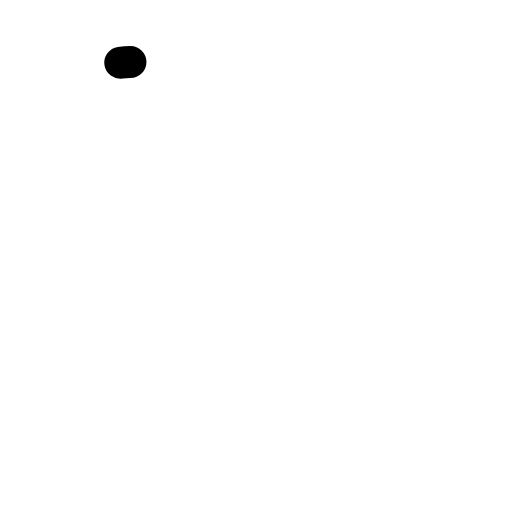
t = 0.00 s
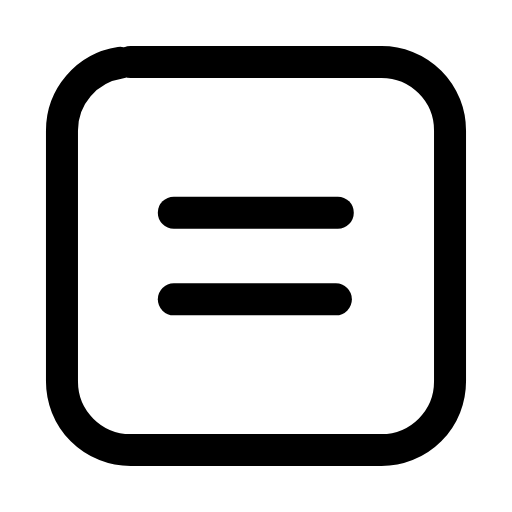
t = 0.23 s
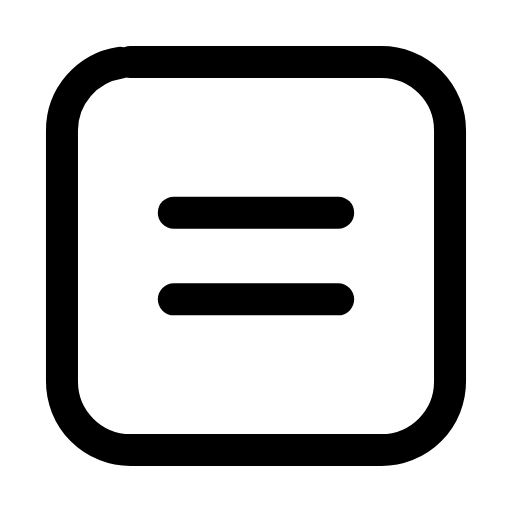
t = 0.45 s
t = 0.66 s: frame unchanged from t = 0.45 s, image omitted
t = 0.90 s: frame unchanged from t = 0.45 s, image omitted
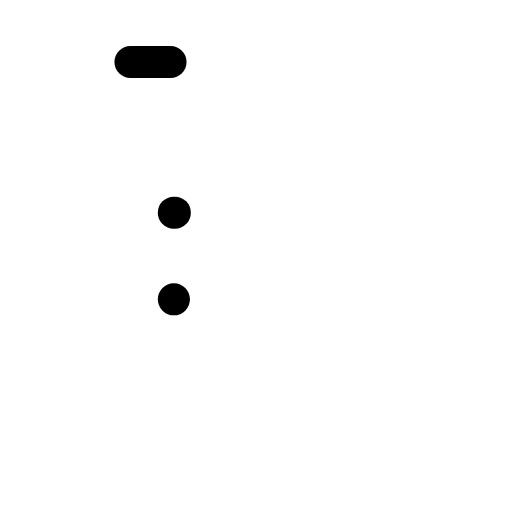
t = 1.13 s

The animated SVG that drew these frames (rendered in a browser with its animation timeline set to each time). Animation: 3 SMIL elements (animate=3); one cycle of 1.35 s, repeats indefinitely.

<svg xmlns="http://www.w3.org/2000/svg" width="24" height="24" viewBox="0 0 24 24" fill="none"><g transform="translate(-0.84 -0.84) scale(1.07)"><rect stroke="currentColor" stroke-width="1.402" stroke-linecap="round" stroke-linejoin="round" fill="none" x="3.5" y="3.5" width="17" height="17" rx="3" pathLength="1" stroke-dasharray="1"><animate attributeName="stroke-dashoffset" values="1;1;0;0;0;0;1;1;1" keyTimes="0;0;0.189;0.45;0.6;0.774;0.9;0.9;1" dur="1.35s" repeatCount="indefinite" calcMode="spline" keySplines="0.16 1 0.3 1;0.16 1 0.3 1;0.16 1 0.3 1;0.16 1 0.3 1;0.16 1 0.3 1;0.16 1 0.3 1;0.16 1 0.3 1;0.16 1 0.3 1"/></rect><line stroke="currentColor" stroke-width="1.402" stroke-linecap="round" stroke-linejoin="round" fill="none" x1="8.4" x2="15.6" y1="10.1" y2="10.1" pathLength="1" stroke-dasharray="1"><animate attributeName="stroke-dashoffset" values="1;1;0;0;0;0;1;1;1" keyTimes="0;0.0315;0.2205;0.45;0.6;0.753;0.879;0.9;1" dur="1.35s" repeatCount="indefinite" calcMode="spline" keySplines="0.16 1 0.3 1;0.16 1 0.3 1;0.16 1 0.3 1;0.16 1 0.3 1;0.16 1 0.3 1;0.16 1 0.3 1;0.16 1 0.3 1;0.16 1 0.3 1"/></line><line stroke="currentColor" stroke-width="1.402" stroke-linecap="round" stroke-linejoin="round" fill="none" x1="8.4" x2="15.6" y1="13.9" y2="13.9" pathLength="1" stroke-dasharray="1"><animate attributeName="stroke-dashoffset" values="1;1;0;0;0;0;1;1;1" keyTimes="0;0.063;0.252;0.45;0.6;0.732;0.858;0.9;1" dur="1.35s" repeatCount="indefinite" calcMode="spline" keySplines="0.16 1 0.3 1;0.16 1 0.3 1;0.16 1 0.3 1;0.16 1 0.3 1;0.16 1 0.3 1;0.16 1 0.3 1;0.16 1 0.3 1;0.16 1 0.3 1"/></line></g></svg>
